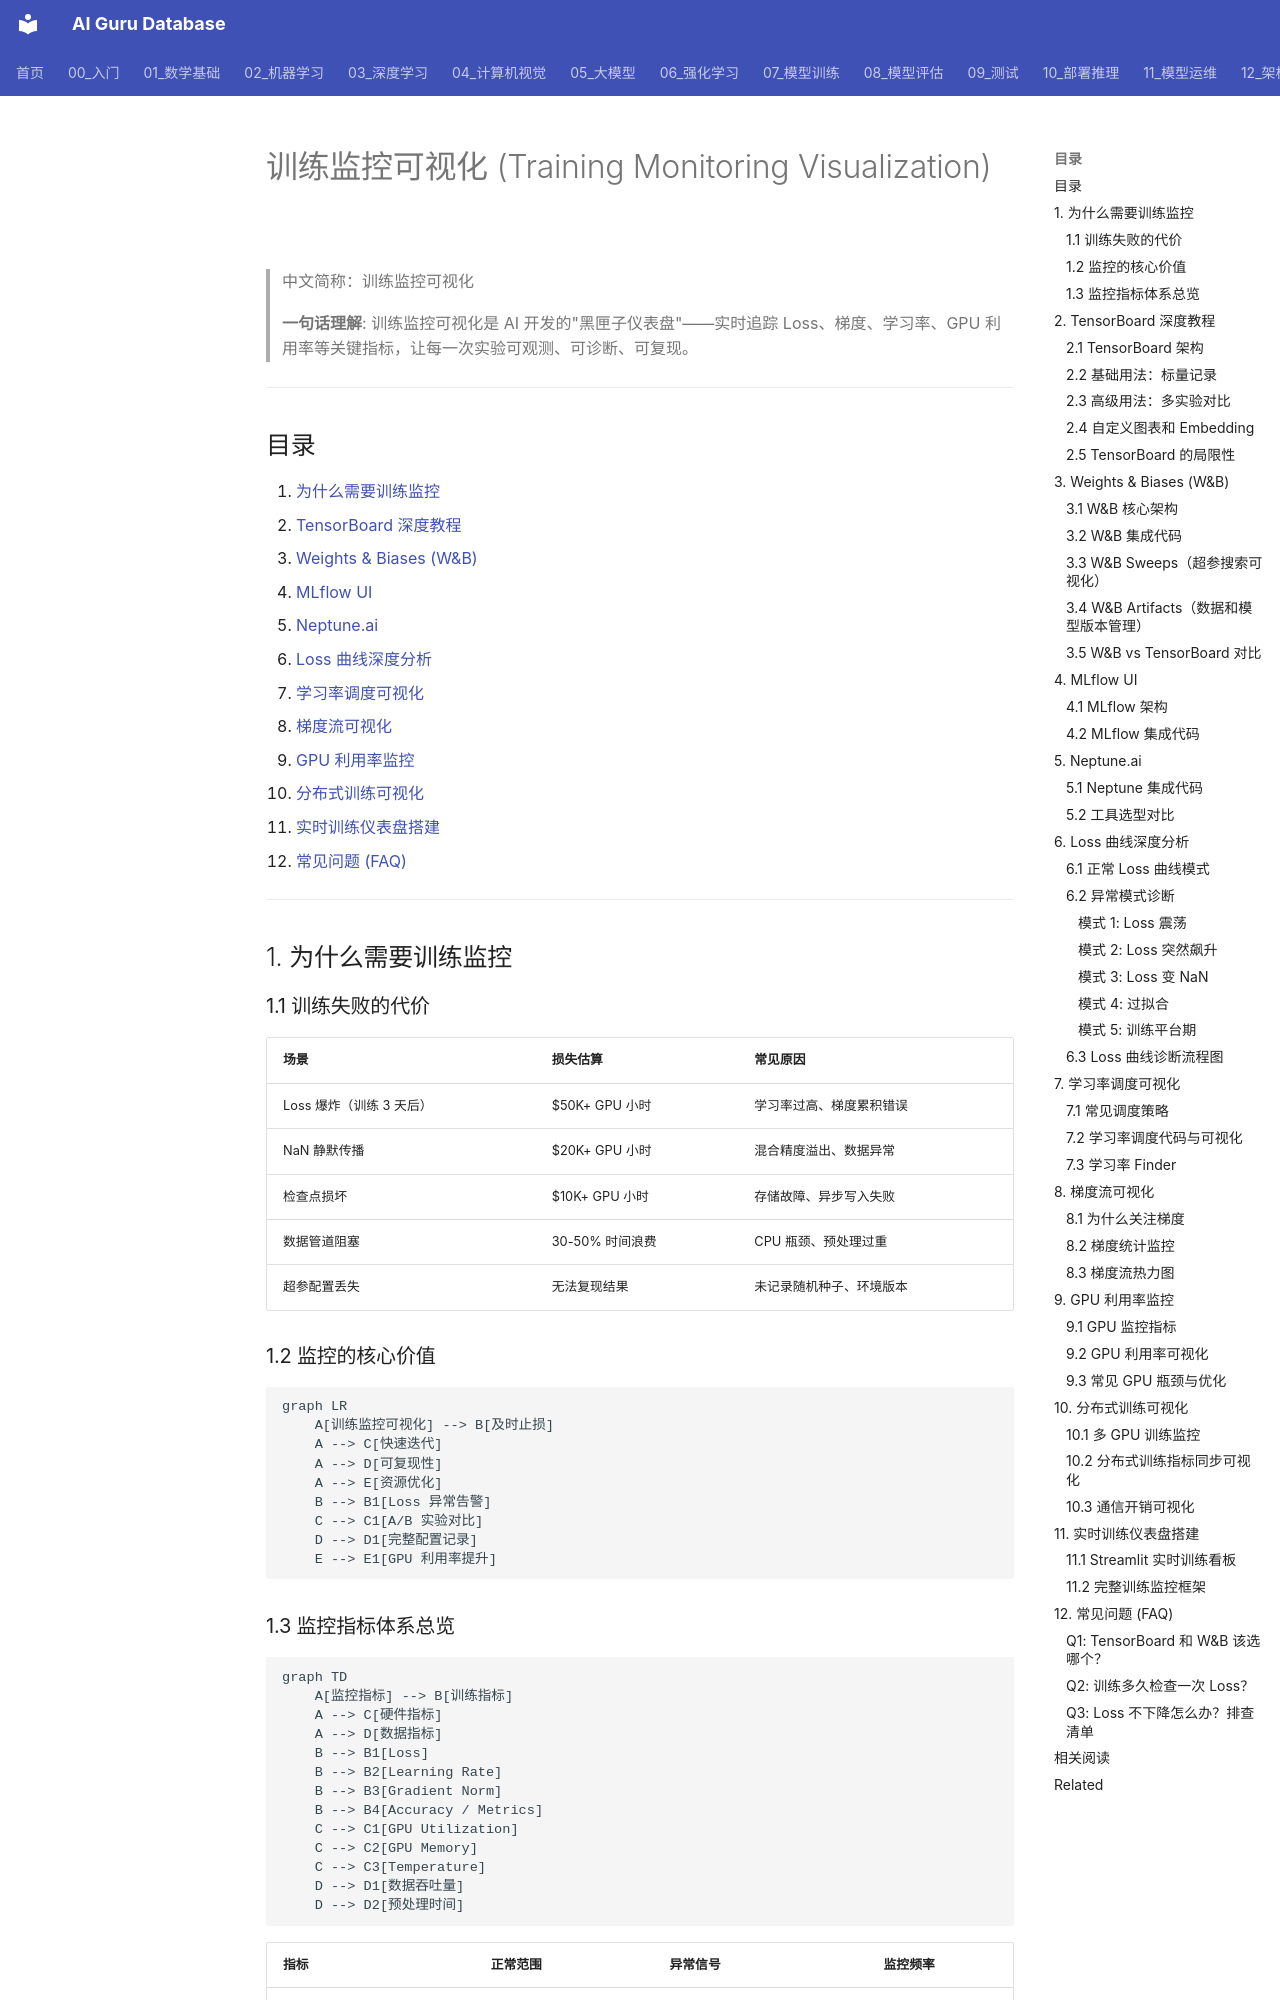

repository: ai-guru-global/ai-guru-database · page: 94_可视化/02_训练可视化/07_训练_监控_可视化/index.html · generator: mkdocs

---
title: '训练监控可视化 (Training Monitoring Visualization)'
category: '94-visualization'
tags: ["visualization", "charts", "dashboards", "data-viz", "model-training"]
summary: '> **一句话理解**: 训练监控可视化是 AI 开发的"黑匣子仪表盘"——实时追踪 Loss、梯度、学习率、GPU 利用率等关键指标，让每一次实验可观测、可诊断、可复现。'
created: '2026-05-31'
updated: '2026-05-31'
tier: core
aliases:
  - "Training Monitoring Visualization"
  - Training_Monitoring_Visualization
sources: []

name_zh: "训练监控可视化"
---
# 训练监控可视化 (Training Monitoring Visualization)

> 中文简称：训练监控可视化

> **一句话理解**: 训练监控可视化是 AI 开发的"黑匣子仪表盘"——实时追踪 Loss、梯度、学习率、GPU 利用率等关键指标，让每一次实验可观测、可诊断、可复现。

---

## 目录

1. [为什么需要训练监控](#1-为什么需要训练监控)
2. [TensorBoard 深度教程](#2-tensorboard-深度教程)
3. [Weights & Biases (W&B)](#3-weights--biases-wb)
4. [MLflow UI](#4-mlflow-ui)
5. [Neptune.ai](#5-neptuneai)
6. [Loss 曲线深度分析](#6-loss-曲线深度分析)
7. [学习率调度可视化](#7-学习率调度可视化)
8. [梯度流可视化](#8-梯度流可视化)
9. [GPU 利用率监控](#9-gpu-利用率监控)
10. [分布式训练可视化](#10-分布式训练可视化)
11. [实时训练仪表盘搭建](#11-实时训练仪表盘搭建)
12. [常见问题 (FAQ)](#12-常见问题-faq)

---

## 1. 为什么需要训练监控

### 1.1 训练失败的代价

| 场景 | 损失估算 | 常见原因 |
|------|----------|----------|
| Loss 爆炸（训练 3 天后）| $50K+ GPU 小时 | 学习率过高、梯度累积错误 |
| NaN 静默传播 | $20K+ GPU 小时 | 混合精度溢出、数据异常 |
| 检查点损坏 | $10K+ GPU 小时 | 存储故障、异步写入失败 |
| 数据管道阻塞 | 30-50% 时间浪费 | CPU 瓶颈、预处理过重 |
| 超参配置丢失 | 无法复现结果 | 未记录随机种子、环境版本 |

### 1.2 监控的核心价值

```mermaid
graph LR
    A[训练监控可视化] --> B[及时止损]
    A --> C[快速迭代]
    A --> D[可复现性]
    A --> E[资源优化]
    B --> B1[Loss 异常告警]
    C --> C1[A/B 实验对比]
    D --> D1[完整配置记录]
    E --> E1[GPU 利用率提升]
```
